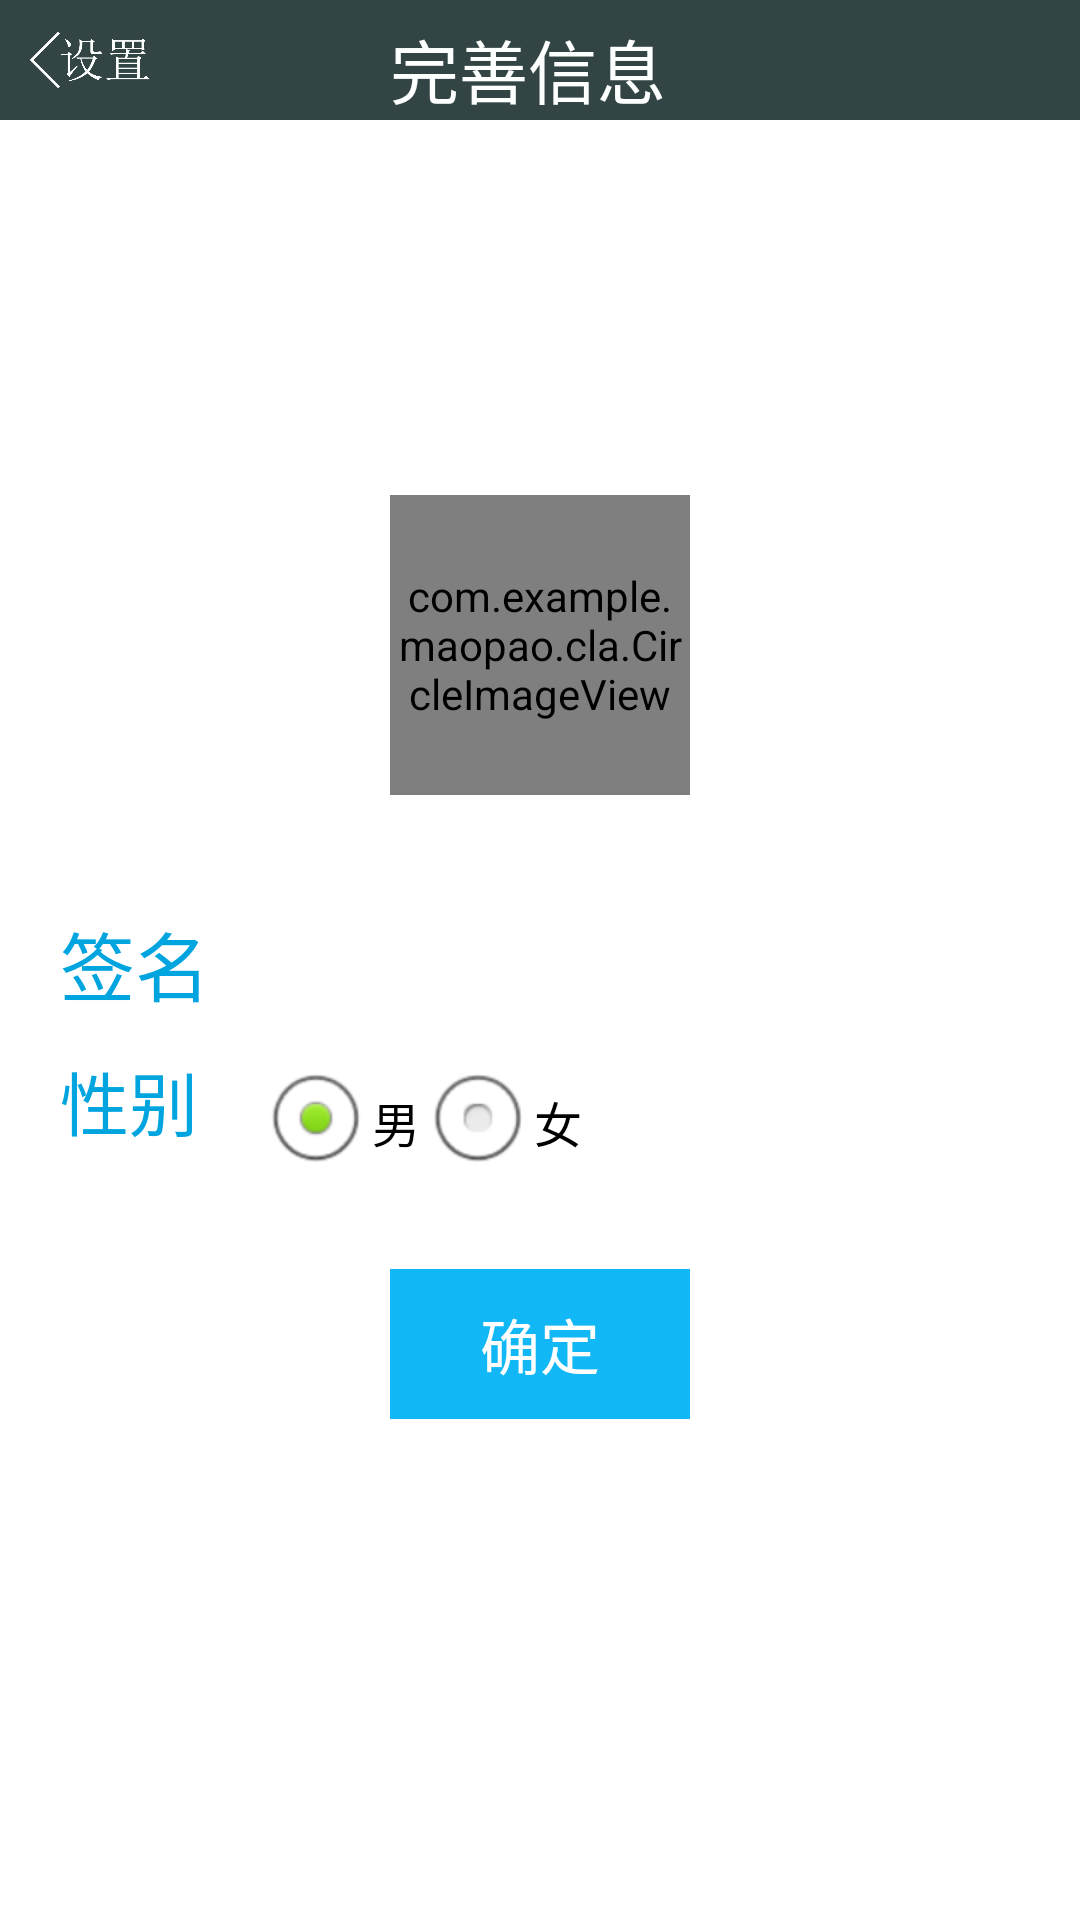

Here is an Android app screen rendered from its layout file. Give the layout XML and the strings, colors and styles it references.
<!-- AndroidManifest.xml: application theme AppTheme -->
<!-- res/layout/consummate.xml -->
<LinearLayout xmlns:android="http://schemas.android.com/apk/res/android"
    android:layout_width="fill_parent"
    android:layout_height="fill_parent"
    android:orientation="vertical" 
    android:background="#ffffffff">
<LinearLayout 
    android:layout_width="fill_parent"
    android:layout_height="40dp"
    android:orientation="horizontal"
    android:background="#344">
<ImageView android:id="@+id/help_back"
             android:layout_width="40dp"
             android:layout_height="40dp"
             android:layout_marginLeft="10dp"
             android:src="@drawable/back1"/>
<TextView android:id="@+id/TitleText_help"
          android:layout_width="wrap_content"
          android:layout_height="wrap_content"
          android:textSize="23dp"
          android:text="完善信息"
          android:layout_marginLeft="80dp"
          android:layout_marginTop="6dp"
          android:textColor="#fdfefe"/>    
</LinearLayout>
<LinearLayout 
    android:layout_width="fill_parent"
    android:layout_height="250dp"
    android:orientation="horizontal"
    android:gravity="center"
   >
 
  <com.example.maopao.cla.CircleImageView 
     android:layout_width="100dp"
     android:layout_height="100dp"
     android:layout_marginTop="50dp"
     android:id="@+id/consummate_portrait"
     android:src="@drawable/po"/>
 
</LinearLayout>

<LinearLayout 
    android:layout_width="fill_parent"
    android:layout_height="wrap_content"
    android:orientation="horizontal"
    android:layout_marginTop="10dp">
<TextView
     android:id="@+id/signature_text" 
     android:layout_width="wrap_content"
     android:layout_height="wrap_content"
     android:textSize="25sp"
     android:textColor="#00a5e0"
     android:layout_marginLeft="20dp"
     android:text="签名"    
    />
<EditText android:id="@+id/signature"
          android:background="@drawable/shapeedit"
          android:layout_width="250dp"
          android:layout_height="50dp"
           android:paddingLeft="10dp"
         
          android:textColor="#010101"
          android:layout_marginLeft="20dp"
          android:inputType="none"/>
</LinearLayout>
<LinearLayout 
    android:layout_width="fill_parent"
    android:layout_height="wrap_content"
    android:orientation="horizontal">
 <TextView
     android:id="@+id/sex_text" 
     android:layout_width="wrap_content"
     android:layout_height="wrap_content"
     android:textColor="#00a5e0"
     android:textSize="23dp"
     android:layout_marginLeft="20dp"
     android:text="性别"    
    />
 <RadioGroup 
     android:id="@+id/radioGroup"
      android:contentDescription="性别" android:layout_width="wrap_content" android:layout_height="wrap_content" 
      android:orientation="horizontal"
      android:layout_marginLeft="20dp"
      >
    <RadioButton android:layout_width="wrap_content" android:layout_height="wrap_content" android:id="@+id/radioMale" android:text="男" 
        android:checked="true"
        android:textColor="#000000">
        
    </RadioButton>
     <RadioButton android:layout_width="wrap_content" android:layout_height="wrap_content" android:id="@+id/radioFemale" 
         android:text="女"
          android:textColor="#000000"></RadioButton>    
</RadioGroup>
</LinearLayout>


<LinearLayout 
    android:layout_width="fill_parent"
    android:layout_height="100dp"
    android:gravity="center"
    android:orientation="horizontal">
<Button android:id="@+id/certain_bt"
        android:layout_width="100dp"
        android:layout_height="50dp"
        android:text="确定"
        android:textSize="20sp"
        android:gravity="center"
        android:textColor="#ffffff"
        android:background="#12b7f5"/>
</LinearLayout>

 
</LinearLayout>
<!-- resources referenced by this layout -->
<resources>
  <!-- drawable back1: png bitmap (drawable-hdpi, 14167 bytes) -->
  <!-- drawable po: jpg bitmap (drawable-hdpi, 10140 bytes) -->
  <!-- drawable shapeedit (drawable-hdpi) -->
  <shape xmlns:android="http://schemas.android.com/apk/res/android"
      android:shape="rectangle" >
   
      <solid
          android:color="#00858187" >
      </solid>
      <corners
          android:radius="50dp"
          >
      </corners>
      <stroke  
          android:width="1dp"  
          android:color="#fefefe" /> 
   
  </shape>
  <style name="AppTheme" parent="AppBaseTheme">
          
      </style>
  <style name="AppBaseTheme" parent="android:Theme.Light">
          
      </style>
</resources>
